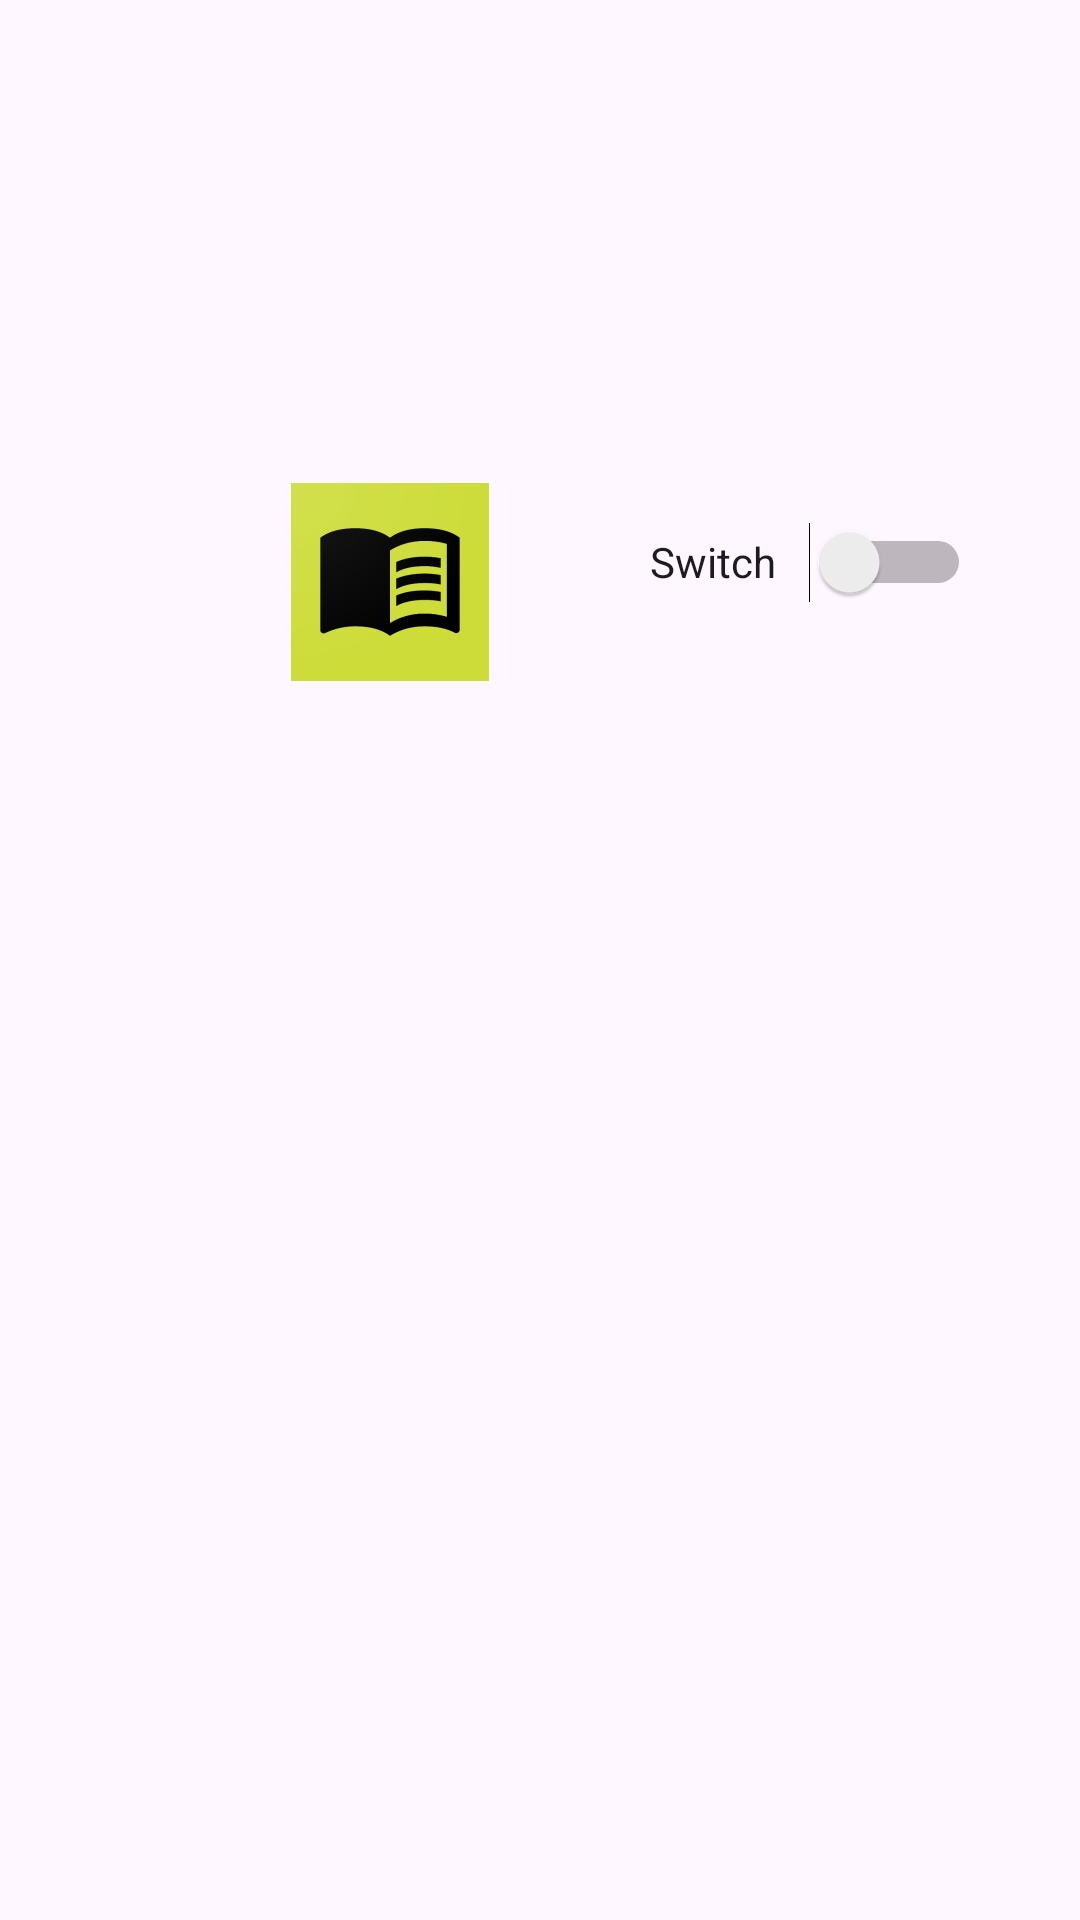

This screen was rendered from an Android layout file. Write that file and the resources it references.
<!-- AndroidManifest.xml: application theme Base.Theme.MyTestApplication2 -->
<!-- res/layout/activity_empty.xml -->
<?xml version="1.0" encoding="utf-8"?>
<androidx.constraintlayout.widget.ConstraintLayout xmlns:android="http://schemas.android.com/apk/res/android"
    xmlns:app="http://schemas.android.com/apk/res-auto"
    xmlns:tools="http://schemas.android.com/tools"
    android:id="@+id/main"
    android:layout_width="match_parent"
    android:layout_height="match_parent"
    tools:context=".EmptyActivity">

    <ImageView
        android:id="@+id/imageView"
        android:layout_width="wrap_content"
        android:layout_height="wrap_content"
        android:layout_marginStart="76dp"
        app:layout_constraintStart_toStartOf="parent"
        app:layout_constraintTop_toBottomOf="@+id/scrollView2"
        app:srcCompat="@mipmap/ic_launcher_foreground" />

    <androidx.recyclerview.widget.RecyclerView
        android:id="@+id/recyclerView"
        android:layout_width="409dp"
        android:layout_height="479dp"
        android:layout_marginTop="20dp"
        app:layout_constraintBottom_toBottomOf="parent"
        app:layout_constraintEnd_toEndOf="parent"
        app:layout_constraintStart_toStartOf="parent"
        app:layout_constraintTop_toBottomOf="@+id/imageView" />

    <ScrollView
        android:id="@+id/scrollView2"
        android:layout_width="409dp"
        android:layout_height="140dp"
        app:layout_constraintEnd_toEndOf="parent"
        app:layout_constraintTop_toTopOf="parent">

        <LinearLayout
            android:layout_width="match_parent"
            android:layout_height="wrap_content"
            android:orientation="vertical" />
    </ScrollView>

    <Switch
        android:id="@+id/switch1"
        android:layout_width="107dp"
        android:layout_height="50dp"
        android:layout_marginTop="20dp"
        android:text="Switch"
        app:layout_constraintBottom_toTopOf="@+id/recyclerView"
        app:layout_constraintEnd_toEndOf="parent"
        app:layout_constraintHorizontal_bias="0.475"
        app:layout_constraintStart_toEndOf="@+id/imageView"
        app:layout_constraintTop_toBottomOf="@+id/scrollView2" />
</androidx.constraintlayout.widget.ConstraintLayout>
<!-- resources referenced by this layout -->
<resources>
  <!-- mipmap ic_launcher_foreground: webp bitmap (mipmap-hdpi, 2700 bytes) -->
  <style name="Base.Theme.MyTestApplication2" parent="Theme.Material3.Light">
  
  
  
          
          
      </style>
</resources>
